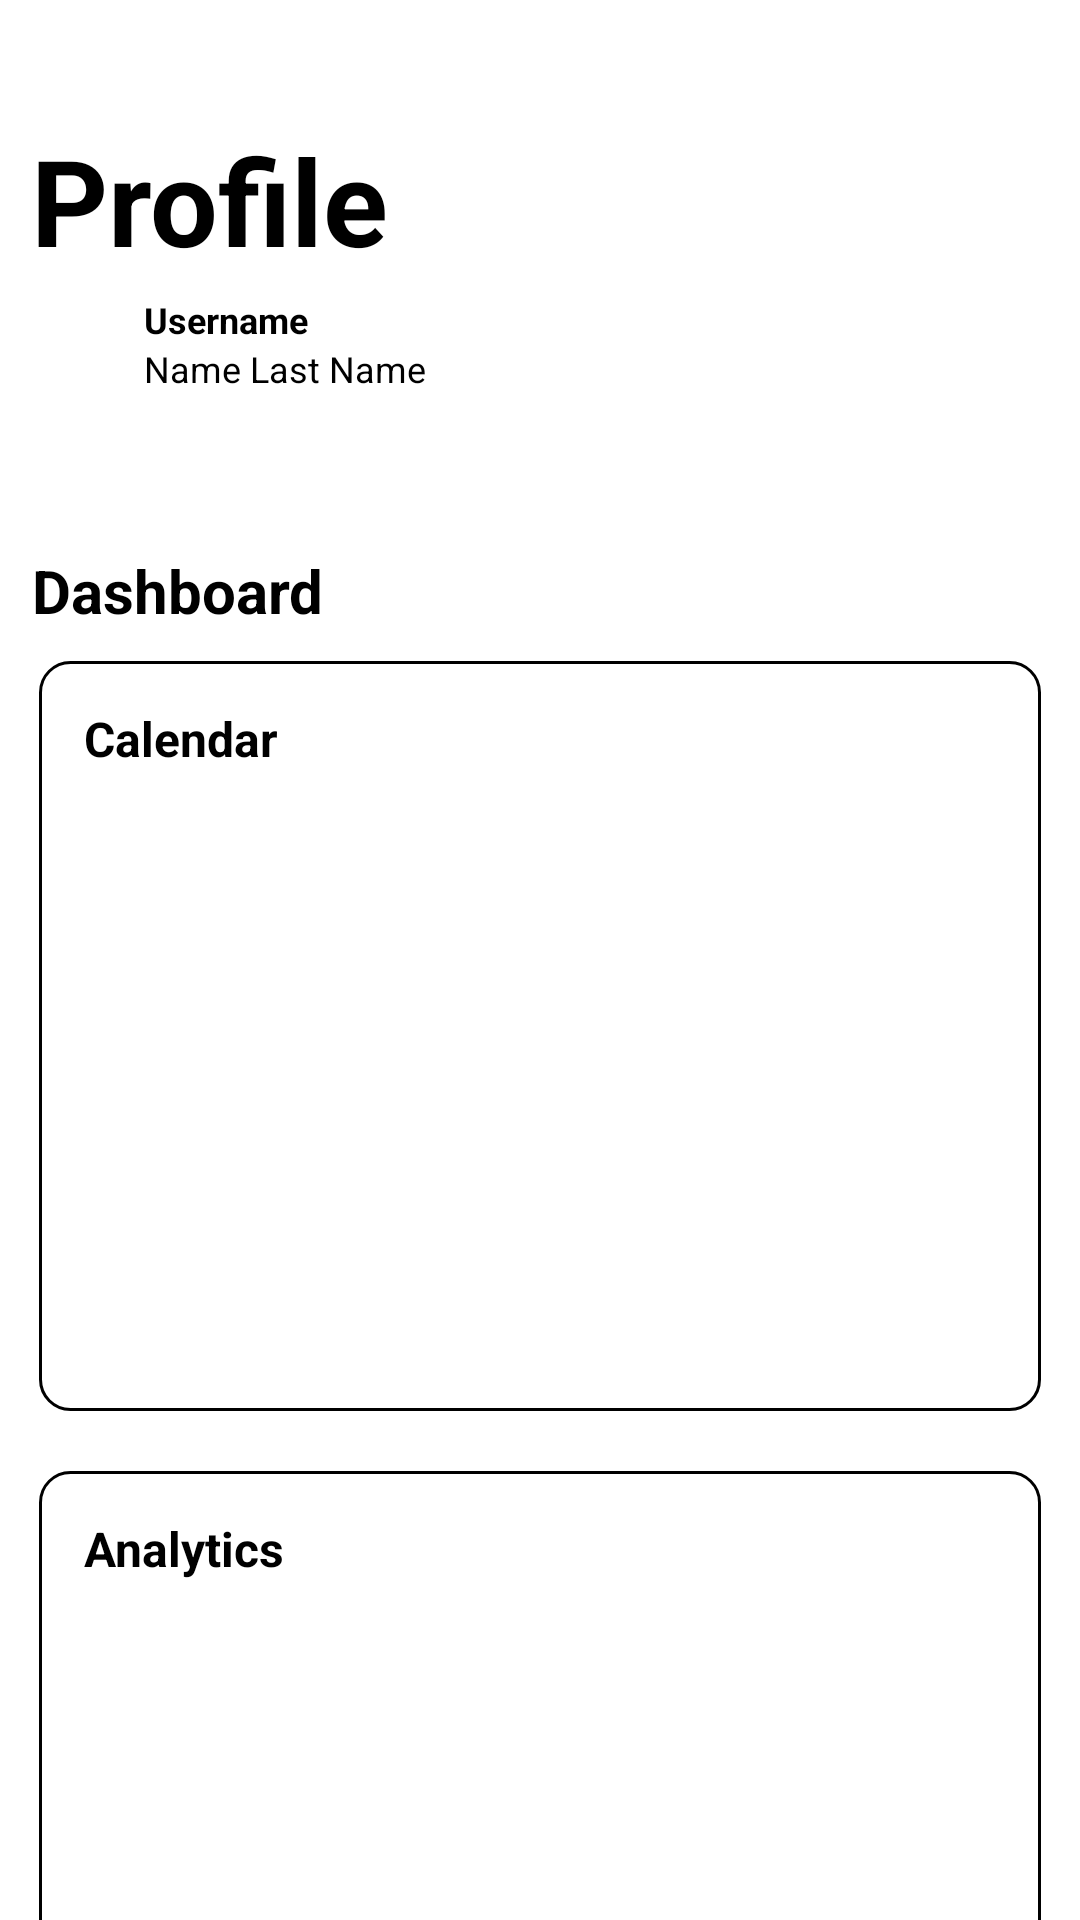

Produce the Android XML layout that renders to this screen, including the resource entries it uses.
<!-- AndroidManifest.xml: application theme Theme.GymTrack -->
<!-- res/layout/activity_profile.xml -->
<?xml version="1.0" encoding="utf-8"?>
<androidx.constraintlayout.widget.ConstraintLayout xmlns:android="http://schemas.android.com/apk/res/android"
    xmlns:app="http://schemas.android.com/apk/res-auto"
    xmlns:tools="http://schemas.android.com/tools"
    android:layout_width="match_parent"
    android:layout_height="match_parent"
    android:background="@color/white"
    tools:context=".ui.exercises.ExerciseFragment">

    <TextView
        android:id="@+id/profile_title"
        android:layout_width="wrap_content"
        android:layout_height="wrap_content"
        android:layout_marginTop="40dp"
        android:text="Profile"
        android:textColor="@color/black"
        android:textSize="40sp"
        android:textStyle="bold"
        app:layout_constraintEnd_toEndOf="parent"
        app:layout_constraintHorizontal_bias="0.043"
        app:layout_constraintStart_toStartOf="parent"
        app:layout_constraintTop_toTopOf="parent" />

    <LinearLayout
        android:id="@+id/linearLayout"
        android:layout_width="398dp"
        android:layout_height="50dp"
        android:layout_marginStart="13dp"
        android:orientation="horizontal"
        app:layout_constraintEnd_toEndOf="parent"
        app:layout_constraintStart_toStartOf="parent"
        app:layout_constraintTop_toBottomOf="@+id/profile_title">

        <ImageView
            android:id="@+id/user_image"
            android:layout_width="50dp"
            android:layout_height="match_parent"
            tools:srcCompat="@tools:sample/avatars" />

        <LinearLayout
            android:layout_width="104dp"
            android:layout_height="match_parent"
            android:layout_marginLeft="10dp"
            android:orientation="vertical">

            <TextView
                android:id="@+id/username_tv"
                android:layout_width="match_parent"
                android:layout_height="wrap_content"
                android:layout_marginTop="5dp"
                android:text="Username"
                android:textColor="@color/black"
                android:textSize="12sp"
                android:textStyle="bold" />

            <TextView
                android:id="@+id/username_name"
                android:layout_width="match_parent"
                android:layout_height="wrap_content"
                android:text="Name Last Name"
                android:textColor="@color/black"
                android:textSize="12sp" />
        </LinearLayout>
    </LinearLayout>

    <TextView
        android:id="@+id/dashboard_text"
        android:layout_width="wrap_content"
        android:layout_height="wrap_content"
        android:layout_marginTop="40dp"
        android:text="Dashboard"
        android:textColor="@color/black"
        android:textSize="20sp"
        android:textStyle="bold"
        app:layout_constraintEnd_toEndOf="parent"
        app:layout_constraintHorizontal_bias="0.041"
        app:layout_constraintStart_toStartOf="parent"
        app:layout_constraintTop_toBottomOf="@+id/linearLayout" />

    <LinearLayout
        android:id="@+id/calendar_layout"
        style="@style/templates_style"
        android:layout_width="match_parent"
        android:layout_height="250dp"
        android:layout_marginStart="13dp"
        android:layout_marginTop="10dp"
        android:layout_marginEnd="13dp"
        android:orientation="vertical"
        app:layout_constraintEnd_toEndOf="parent"
        app:layout_constraintStart_toStartOf="parent"
        app:layout_constraintTop_toBottomOf="@+id/dashboard_text">

        <TextView
            android:id="@+id/calendar_text"
            android:layout_width="match_parent"
            android:layout_height="wrap_content"
            android:layout_marginLeft="15dp"
            android:layout_marginTop="15dp"
            android:text="Calendar"
            android:textColor="@color/black"
            android:textSize="16sp"
            android:textStyle="bold" />
    </LinearLayout>

    <LinearLayout
        android:id="@+id/analytics_layout"
        style="@style/templates_style"
        android:layout_width="match_parent"
        android:layout_height="250dp"
        android:layout_marginStart="13dp"
        android:layout_marginTop="20dp"
        android:layout_marginEnd="13dp"
        android:orientation="vertical"
        app:layout_constraintEnd_toEndOf="parent"
        app:layout_constraintHorizontal_bias="1.0"
        app:layout_constraintStart_toStartOf="parent"
        app:layout_constraintTop_toBottomOf="@+id/calendar_layout">

        <TextView
            android:id="@+id/analytics_text"
            android:layout_width="match_parent"
            android:layout_height="wrap_content"
            android:layout_marginLeft="15dp"
            android:layout_marginTop="15dp"
            android:text="Analytics"
            android:textColor="@color/black"
            android:textSize="16sp"
            android:textStyle="bold" />
    </LinearLayout>

</androidx.constraintlayout.widget.ConstraintLayout>
<!-- resources referenced by this layout -->
<resources>
  <color name="black">#FF000000</color>
  <color name="white">#FFFFFFFF</color>
  <style name="templates_style">
          <item name="android:layout_width">160dp</item>
          <item name="android:layout_height">130dp</item>
          <item name="android:background">@drawable/rounded_corners_layout</item>
          <item name="android:orientation">vertical</item>
      </style>
  <!-- drawable rounded_corners_layout (drawable) -->
  <?xml version="1.0" encoding="utf-8"?>
  <shape xmlns:android="http://schemas.android.com/apk/res/android">
      <corners android:radius="10dp" />
      <solid android:color="@android:color/white" />
      <stroke android:width="1dp" android:color="@android:color/black" />
  </shape>
</resources>
